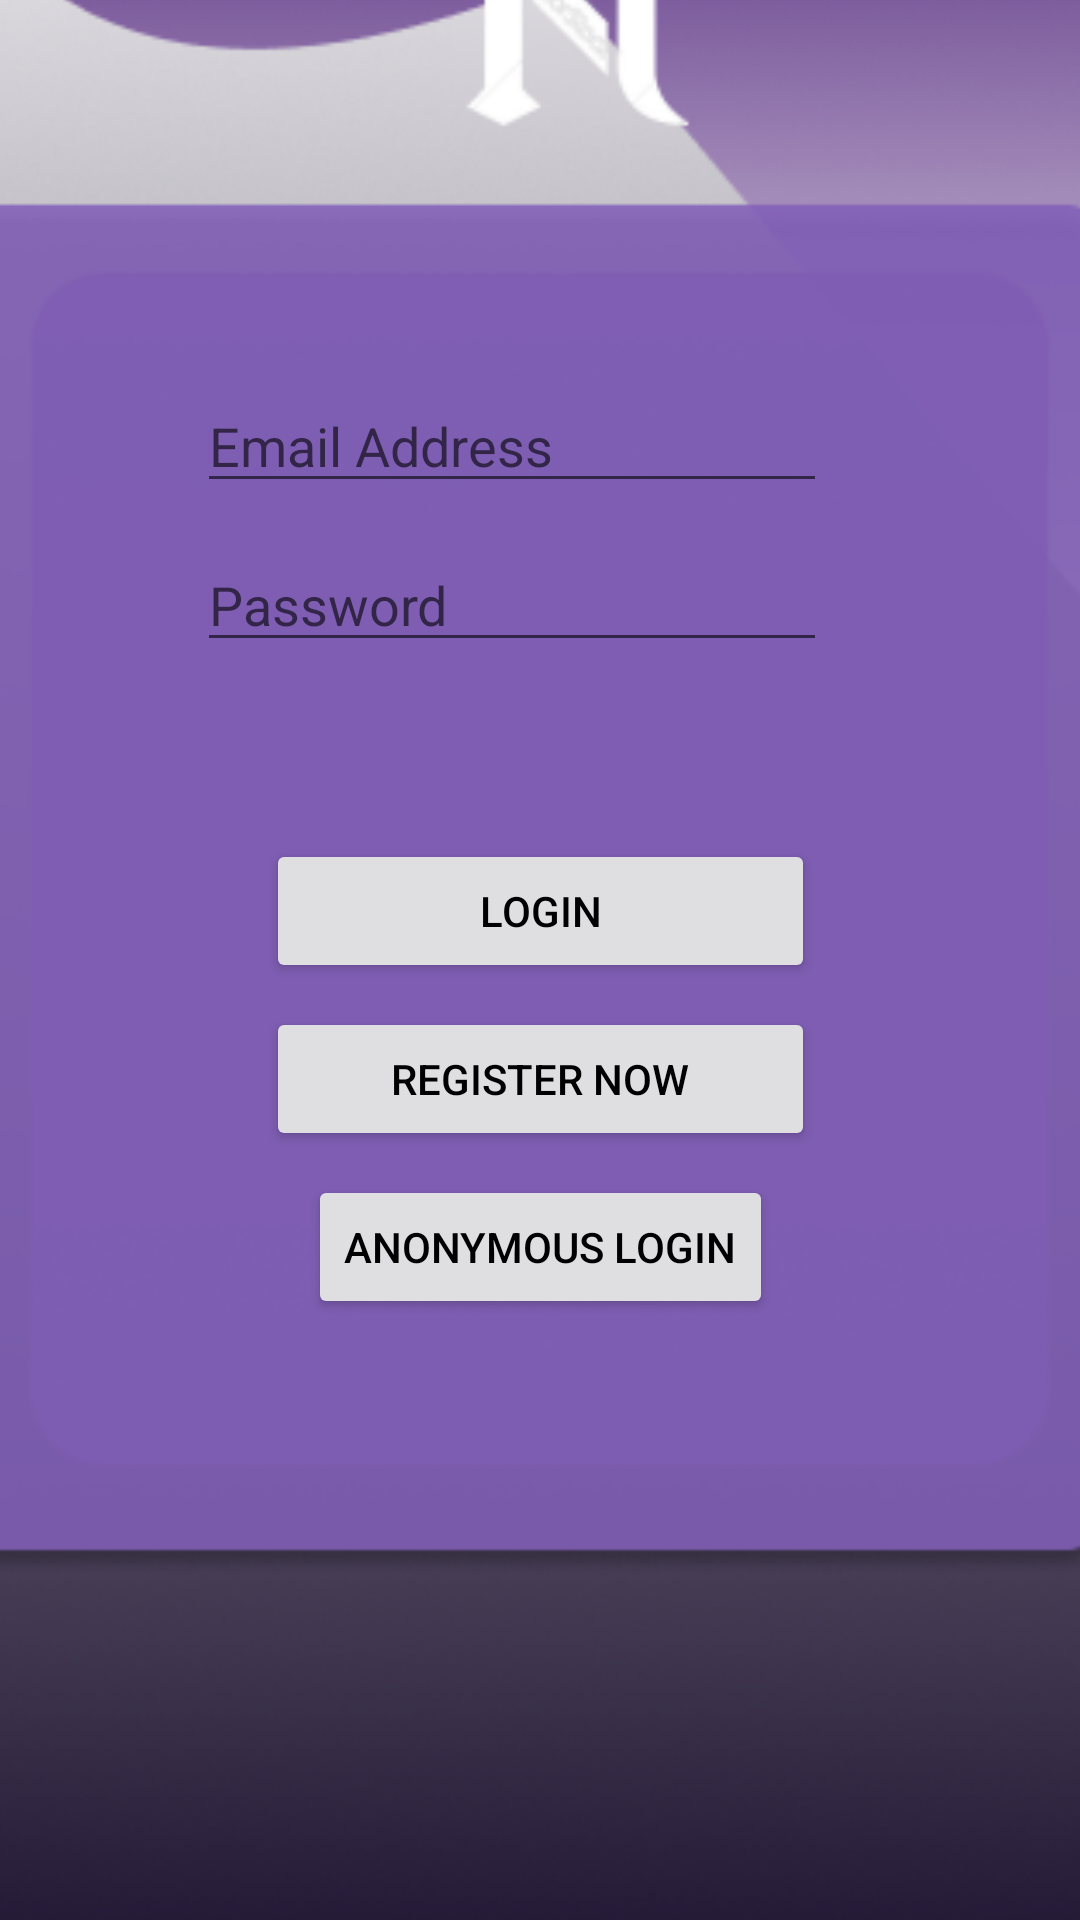

Layout XML and referenced resources for this Android screen:
<!-- AndroidManifest.xml: application theme Theme.PassTheNote -->
<!-- res/layout/activity_login.xml -->
<?xml version="1.0" encoding="utf-8"?>
<androidx.constraintlayout.widget.ConstraintLayout xmlns:android="http://schemas.android.com/apk/res/android"
    xmlns:app="http://schemas.android.com/apk/res-auto"
    xmlns:tools="http://schemas.android.com/tools"
    android:layout_width="match_parent"
    android:layout_height="match_parent"
    android:background="@color/cardview_dark_background"
    tools:context=".Login">


    <Button
        android:id="@+id/loginButton"
        android:layout_width="183dp"
        android:layout_height="wrap_content"
        android:layout_marginStart="16dp"
        android:layout_marginLeft="16dp"
        android:layout_marginTop="112dp"
        android:layout_marginEnd="16dp"
        android:layout_marginRight="16dp"
        android:text="Login"
        android:textColor="@color/black"
        app:backgroundTint="#DFDEE1"
        app:layout_constraintEnd_toEndOf="parent"
        app:layout_constraintStart_toStartOf="parent"
        app:layout_constraintTop_toBottomOf="@+id/loginEmailAddress" />

    <Button
        android:id="@+id/registerButtonInLogin"
        android:layout_width="183dp"
        android:layout_height="wrap_content"
        android:layout_marginStart="16dp"
        android:layout_marginLeft="16dp"
        android:layout_marginTop="8dp"
        android:layout_marginEnd="16dp"
        android:layout_marginRight="16dp"
        android:text="Register Now"
        android:textColor="@color/black"
        app:backgroundTint="#DFDEE1"
        app:layout_constraintEnd_toEndOf="parent"
        app:layout_constraintStart_toStartOf="parent"
        app:layout_constraintTop_toBottomOf="@+id/loginButton" />

    <Button
        android:id="@+id/resetPassBtn"
        android:layout_width="wrap_content"
        android:layout_height="wrap_content"
        android:layout_marginEnd="40dp"
        android:layout_marginRight="40dp"
        android:layout_marginBottom="8dp"
        android:text="Reset password?"
        android:visibility="invisible"
        app:layout_constraintBottom_toTopOf="@+id/loginButton"
        app:layout_constraintEnd_toEndOf="parent" />

    <Button
        android:id="@+id/anonLoginBtn"
        android:layout_width="wrap_content"
        android:layout_height="wrap_content"
        android:layout_marginStart="16dp"
        android:layout_marginLeft="16dp"
        android:layout_marginTop="8dp"
        android:layout_marginEnd="16dp"
        android:layout_marginRight="16dp"
        android:text="Anonymous Login"
        android:textColor="@color/black"
        app:backgroundTint="#DFDEE1"
        app:layout_constraintEnd_toEndOf="parent"
        app:layout_constraintStart_toStartOf="parent"
        app:layout_constraintTop_toBottomOf="@+id/registerButtonInLogin" />

    <ImageView
        android:id="@+id/imageView8"
        android:layout_width="437dp"
        android:layout_height="775dp"
        app:layout_constraintBottom_toBottomOf="parent"
        app:layout_constraintEnd_toEndOf="parent"
        app:layout_constraintHorizontal_bias="0.5"
        app:layout_constraintStart_toStartOf="parent"
        app:layout_constraintTop_toTopOf="parent"
        app:layout_constraintVertical_bias="0.555"
        app:srcCompat="@drawable/background" />

    <EditText
        android:id="@+id/loginEmailAddress"
        android:layout_width="wrap_content"
        android:layout_height="wrap_content"
        android:ems="10"
        android:hint="Email Address"
        android:inputType="textEmailAddress"
        app:layout_constraintBottom_toBottomOf="@+id/imageView8"
        app:layout_constraintEnd_toEndOf="parent"
        app:layout_constraintHorizontal_bias="0.437"
        app:layout_constraintStart_toStartOf="parent"
        app:layout_constraintTop_toTopOf="@+id/imageView8"
        app:layout_constraintVertical_bias="0.274" />

    <EditText
        android:id="@+id/loginPassword"
        android:layout_width="wrap_content"
        android:layout_height="wrap_content"
        android:ems="10"
        android:hint="Password"
        android:inputType="textPassword"
        app:layout_constraintBottom_toTopOf="@+id/loginButton"
        app:layout_constraintEnd_toEndOf="parent"
        app:layout_constraintHorizontal_bias="0.437"
        app:layout_constraintStart_toStartOf="parent"
        app:layout_constraintTop_toBottomOf="@+id/loginEmailAddress"
        app:layout_constraintVertical_bias="0.164" />
</androidx.constraintlayout.widget.ConstraintLayout>
<!-- resources referenced by this layout -->
<resources>
  <!-- drawable background: png bitmap (drawable, 127144 bytes) -->
  <style name="Theme.PassTheNote" parent="Theme.MaterialComponents.DayNight.DarkActionBar">
          
          <item name="colorPrimary">#481A75</item>
          <item name="colorPrimaryVariant">#481A75</item>
          <item name="colorOnPrimary">@color/white</item>
          
          <item name="colorSecondary">@color/teal_200</item>
          <item name="colorSecondaryVariant">@color/teal_700</item>
          <item name="colorOnSecondary">@color/black</item>
          
          <item name="android:statusBarColor" tools:targetApi="l">?attr/colorPrimaryVariant</item>
          
      </style>
  <!-- not gathered from this repository: default colours our renderer supplied (Android Studio template values) -->
  <color name="teal_200">#FF03DAC5</color>
  <color name="teal_700">#FF018786</color>
  <color name="black">#FF000000</color>
  <color name="white">#FFFFFFFF</color>
</resources>
